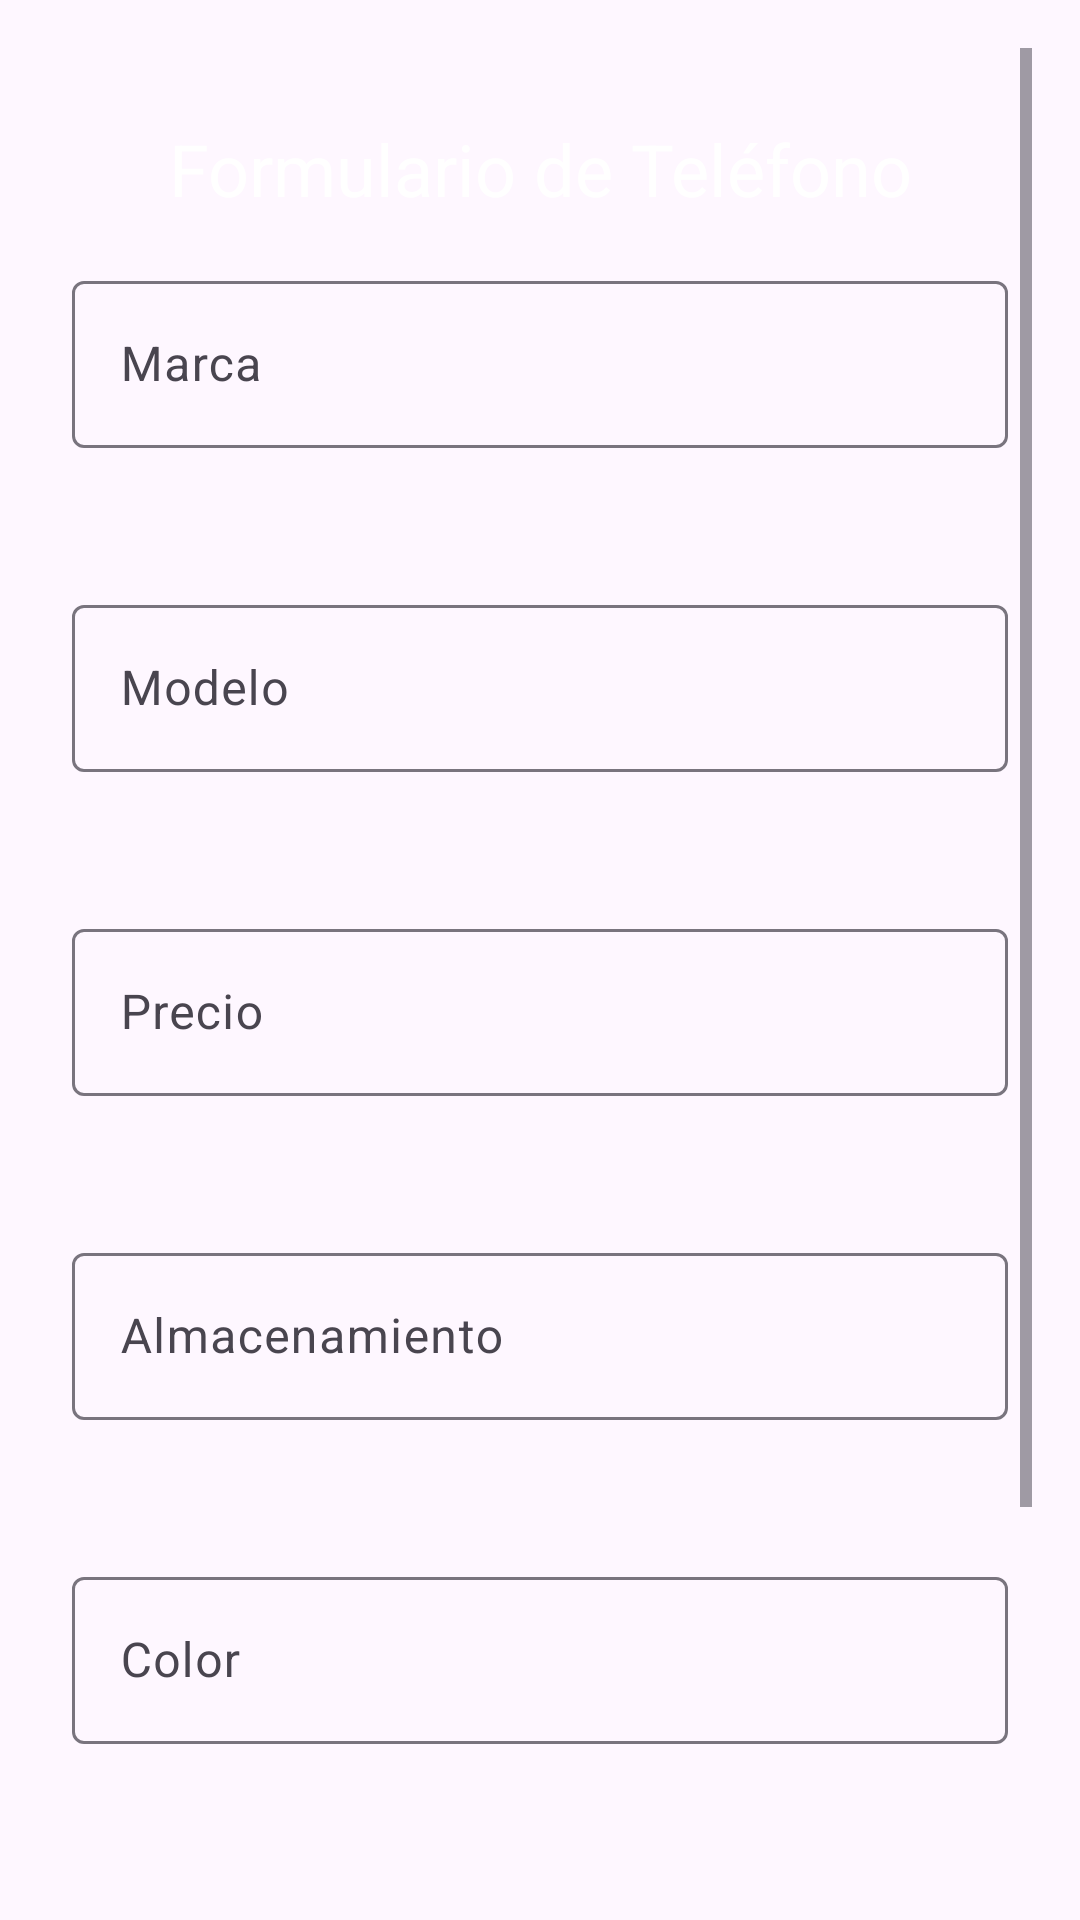

Android layout source for this screen:
<!-- AndroidManifest.xml: application theme Theme.CrudTelefonos -->
<!-- res/layout/activity_form.xml -->
<?xml version="1.0" encoding="utf-8"?>
<androidx.constraintlayout.widget.ConstraintLayout
    xmlns:android="http://schemas.android.com/apk/res/android"
    xmlns:app="http://schemas.android.com/apk/res-auto"
    android:layout_width="match_parent"
    android:layout_height="match_parent">

    
    <ScrollView
        android:id="@+id/scrollView"
        android:layout_width="0dp"
        android:layout_height="0dp"
        android:padding="16dp"
        app:layout_constraintTop_toTopOf="parent"
        app:layout_constraintBottom_toBottomOf="parent"
        app:layout_constraintStart_toStartOf="parent"
        app:layout_constraintEnd_toEndOf="parent">

        <LinearLayout
            android:layout_width="match_parent"
            android:layout_height="wrap_content"
            android:orientation="vertical"
            android:padding="8dp">

            
            <TextView
                android:id="@+id/tvFormTitle"
                android:layout_width="match_parent"
                android:layout_height="wrap_content"
                android:text="Formulario de Teléfono"
                android:textAppearance="@style/TextAppearance.MaterialComponents.Headline5"
                android:gravity="center"
                android:padding="16dp"
                android:textColor="@color/white"/>

            
            <com.google.android.material.textfield.TextInputLayout
                android:layout_width="match_parent"
                android:layout_height="100dp"
                android:hint="Marca">
                <com.google.android.material.textfield.TextInputEditText
                    android:id="@+id/etBrand"
                    android:layout_width="match_parent"
                    android:layout_height="wrap_content"/>
            </com.google.android.material.textfield.TextInputLayout>

            
            <com.google.android.material.textfield.TextInputLayout
                android:layout_width="match_parent"
                android:layout_height="100dp"
                android:hint="Modelo"
                android:layout_marginTop="8dp">
                <com.google.android.material.textfield.TextInputEditText
                    android:id="@+id/etModel"
                    android:layout_width="match_parent"
                    android:layout_height="wrap_content"/>
            </com.google.android.material.textfield.TextInputLayout>

            
            <com.google.android.material.textfield.TextInputLayout
                android:layout_width="match_parent"
                android:layout_height="100dp"
                android:hint="Precio"
                android:layout_marginTop="8dp">
                <com.google.android.material.textfield.TextInputEditText
                    android:id="@+id/etPrice"
                    android:layout_width="match_parent"
                    android:layout_height="wrap_content"
                    android:inputType="numberDecimal"/>
            </com.google.android.material.textfield.TextInputLayout>

            
            <com.google.android.material.textfield.TextInputLayout
                android:layout_width="match_parent"
                android:layout_height="100dp"
                android:hint="Almacenamiento"
                android:layout_marginTop="8dp">
                <com.google.android.material.textfield.TextInputEditText
                    android:id="@+id/etStorage"
                    android:layout_width="match_parent"
                    android:layout_height="wrap_content"/>
            </com.google.android.material.textfield.TextInputLayout>

            
            <com.google.android.material.textfield.TextInputLayout
                android:layout_width="match_parent"
                android:layout_height="100dp"
                android:hint="Color"
                android:layout_marginTop="8dp">
                <com.google.android.material.textfield.TextInputEditText
                    android:id="@+id/etColor"
                    android:layout_width="match_parent"
                    android:layout_height="wrap_content"/>
            </com.google.android.material.textfield.TextInputLayout>

            
            <com.google.android.material.textfield.TextInputLayout
                android:layout_width="match_parent"
                android:layout_height="100dp"
                android:hint="Calificación"
                android:layout_marginTop="8dp">
                <com.google.android.material.textfield.TextInputEditText
                    android:id="@+id/etRating"
                    android:layout_width="match_parent"
                    android:layout_height="wrap_content"
                    android:inputType="numberDecimal"/>
            </com.google.android.material.textfield.TextInputLayout>

            
            <com.google.android.material.button.MaterialButton
                android:id="@+id/btnSavePhone"
                android:layout_width="match_parent"
                android:layout_height="wrap_content"
                android:text="Guardar Teléfono"
                android:layout_marginTop="16dp"/>
        </LinearLayout>
    </ScrollView>
</androidx.constraintlayout.widget.ConstraintLayout>
<!-- resources referenced by this layout -->
<resources>
  <style name="Theme.CrudTelefonos" parent="Base.Theme.CrudTelefonos" />
  <style name="Base.Theme.CrudTelefonos" parent="Theme.Material3.DayNight.NoActionBar">
          
          
      </style>
  <!-- not gathered from this repository: default colours our renderer supplied (Android Studio template values) -->
  <color name="white">#FFFFFFFF</color>
</resources>
